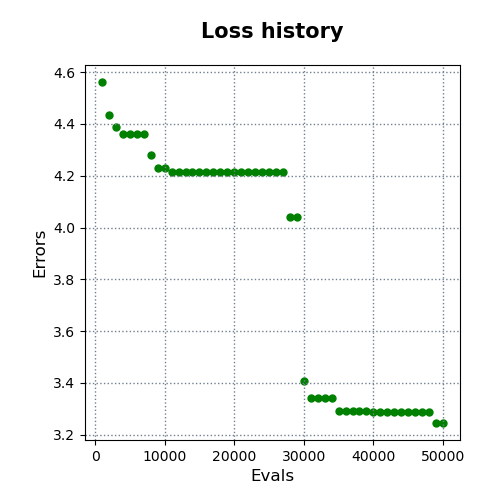

Source data for this figure (header and first rows):
evals, errors
1000, 4.561
2000, 4.434
3000, 4.389
4000, 4.361
5000, 4.361
6000, 4.361
7000, 4.361
8000, 4.28
9000, 4.229
10000, 4.229
11000, 4.216
12000, 4.216
13000, 4.216
14000, 4.216
15000, 4.216
16000, 4.216
17000, 4.216
18000, 4.216
19000, 4.216
20000, 4.216
21000, 4.216
22000, 4.216
23000, 4.216
24000, 4.216
25000, 4.216
26000, 4.216
27000, 4.213
28000, 4.04
29000, 4.04
30000, 3.408
31000, 3.342
32000, 3.342
33000, 3.342
34000, 3.342
35000, 3.292
36000, 3.292
37000, 3.292
38000, 3.292
39000, 3.292
40000, 3.287
41000, 3.287
42000, 3.287
43000, 3.287
44000, 3.287
45000, 3.287
46000, 3.287
47000, 3.287
48000, 3.287
49000, 3.246
50000, 3.246
